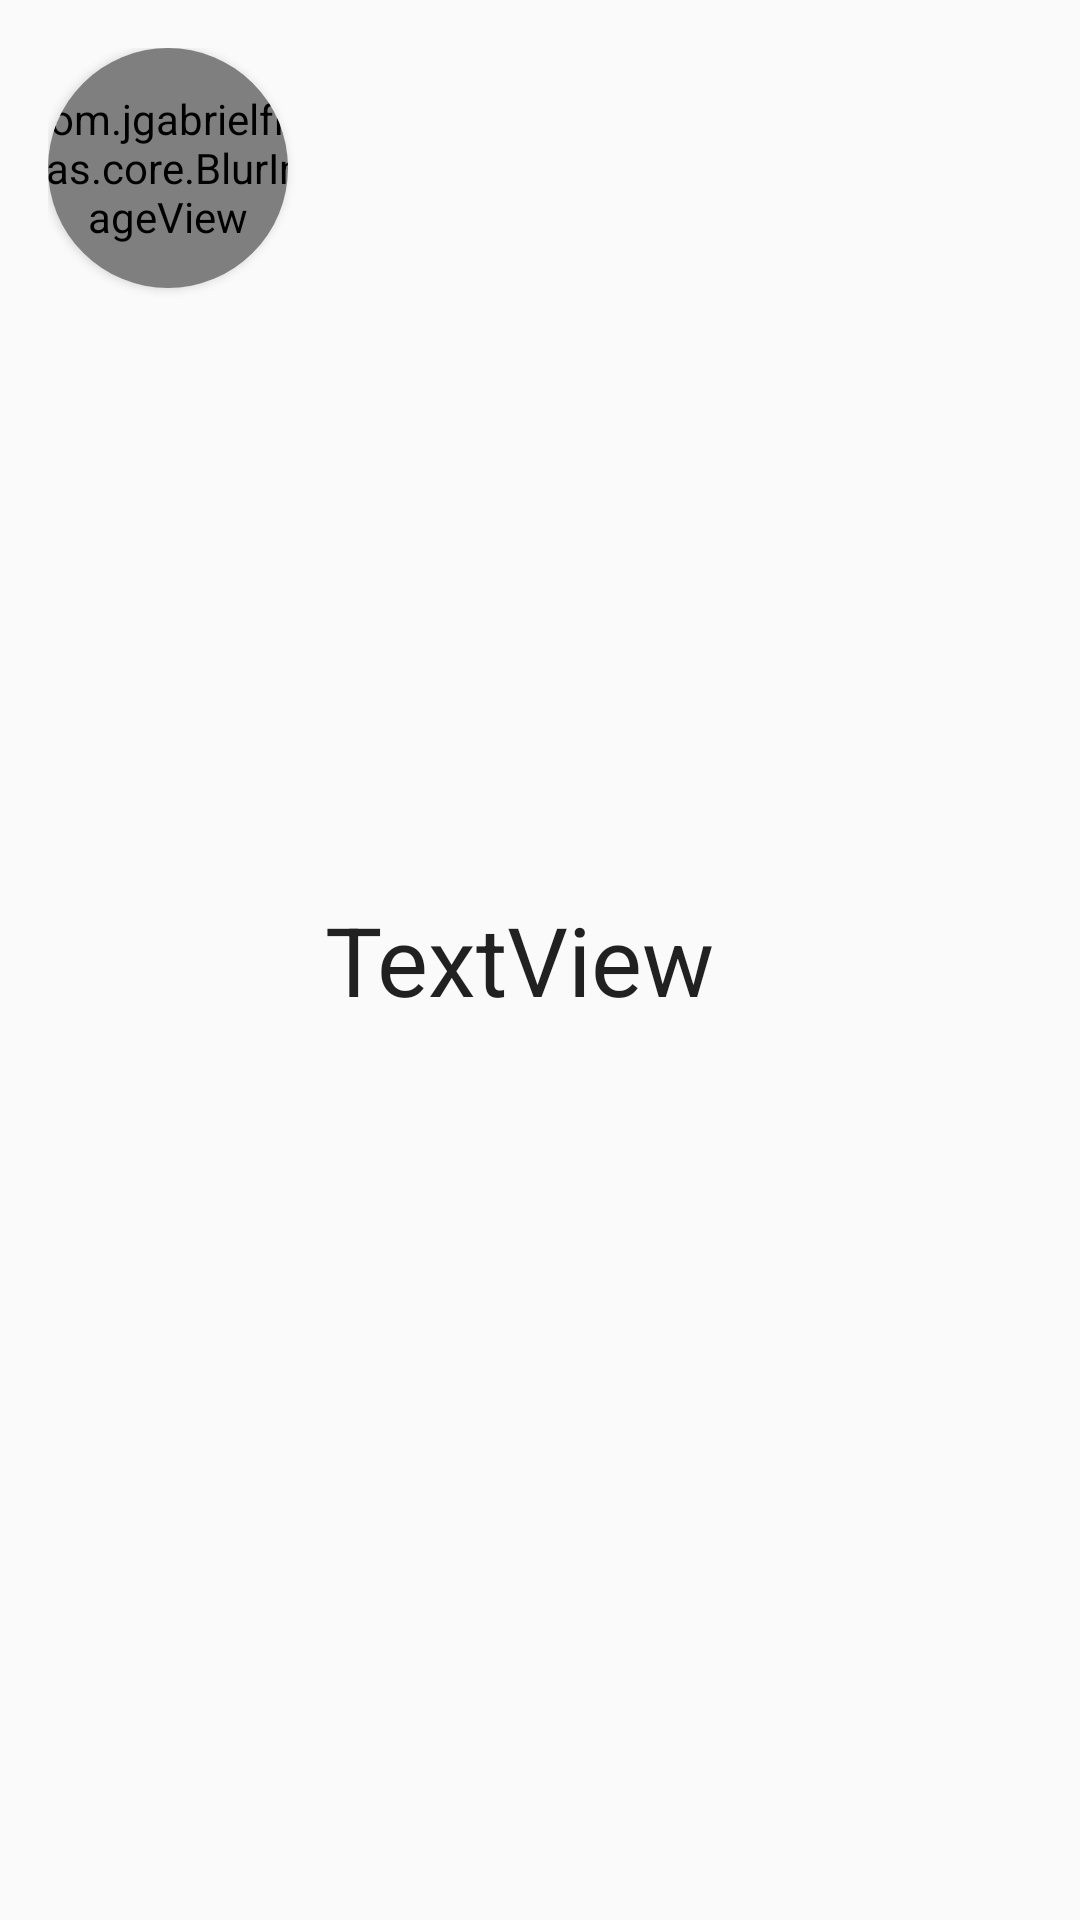

This screen was rendered from an Android layout file. Write that file and the resources it references.
<!-- AndroidManifest.xml: application theme AppTheme -->
<!-- res/layout/matches_list_element.xml -->
<FrameLayout xmlns:android="http://schemas.android.com/apk/res/android"
    android:layout_width="match_parent"
    android:layout_height="wrap_content"
    xmlns:app="http://schemas.android.com/apk/res-auto"
    android:padding="16dp">

    <LinearLayout
        android:layout_width="match_parent"
        android:layout_height="match_parent"
        android:orientation="horizontal">

        <android.support.v7.widget.CardView
            android:layout_width="80dp"
            android:layout_height="80dp"
            android:elevation="12dp"
            android:id="@+id/view2"
            app:cardCornerRadius="40dp"
            android:layout_centerHorizontal="true">
            <com.jgabrielfreitas.core.BlurImageView
                android:id="@+id/imageView"
                android:layout_width="100dp"
                android:layout_height="100dp"
                android:scaleType="centerCrop"
                android:layout_gravity="center_vertical|center_horizontal"
                />
        </android.support.v7.widget.CardView>


        <TextView
            android:id="@+id/tv_matches_user_name"
            style="@style/TextAppearance.AppCompat.Title"
            android:layout_width = "wrap_content"
            android:layout_height="match_parent"
            android:baselineAligned="false"
            android:fontFamily="sans-serif"
            android:gravity="center"
            android:paddingLeft="12dp"
            android:text="TextView"
            android:textSize="32sp" />


    </LinearLayout>



</FrameLayout>
<!-- resources referenced by this layout -->
<resources>
  <style name="AppTheme" parent="Theme.AppCompat.Light.DarkActionBar">
          
          <item name="colorPrimary">@color/colorPrimary</item>
          <item name="colorPrimaryDark">@color/colorPrimaryDark</item>
          <item name="colorAccent">@color/colorAccent</item>
      </style>
  <color name="colorPrimary">#D81B60</color>
  <color name="colorPrimaryDark">#a00037</color>
  <color name="colorAccent">#26a69a</color>
</resources>
